5-way image classification set "dataset" from GitHub (MrHarsh10/tspi_-RKNN_MobileNetV3); label vocabulary: cat, cattle, dog, house, pig.

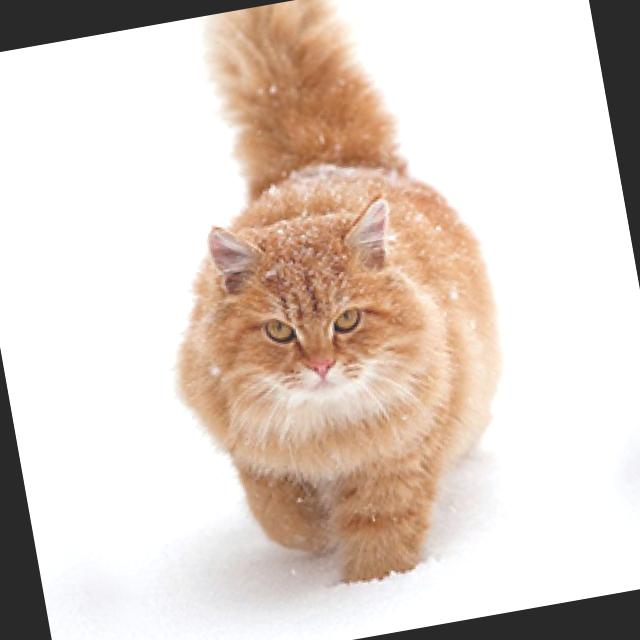
Label: cat

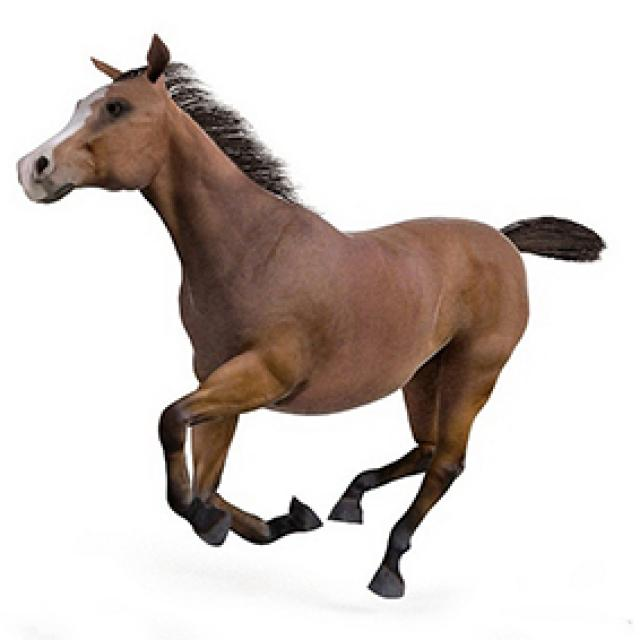
Label: house

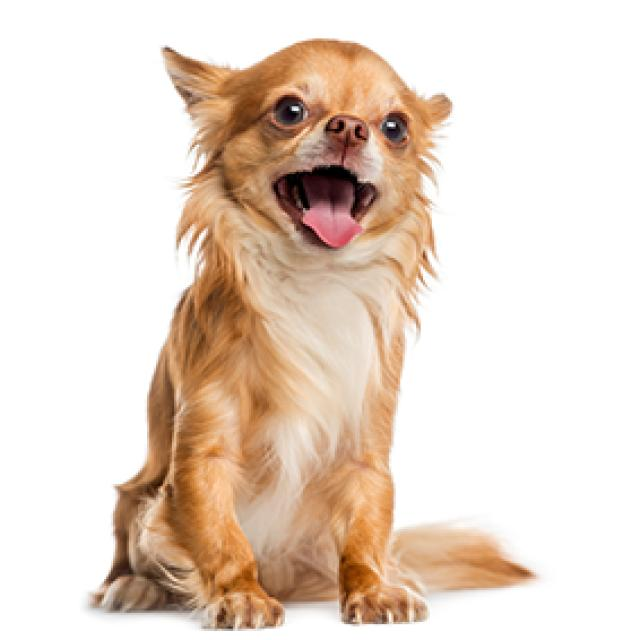
Label: dog

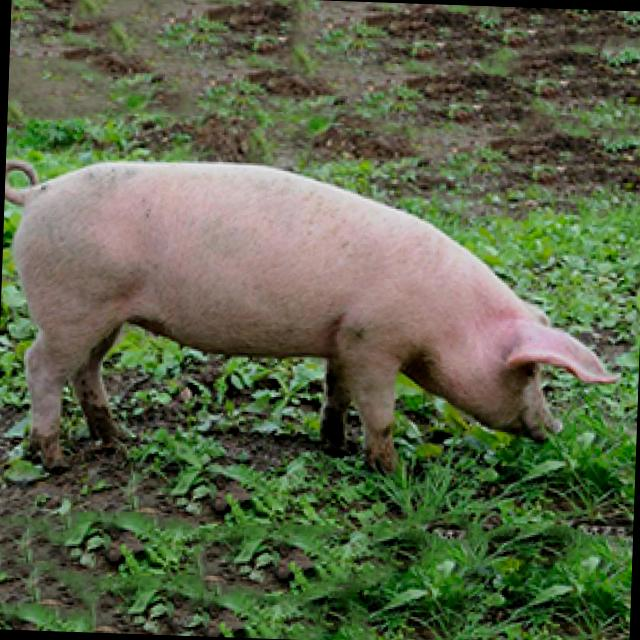
Label: pig

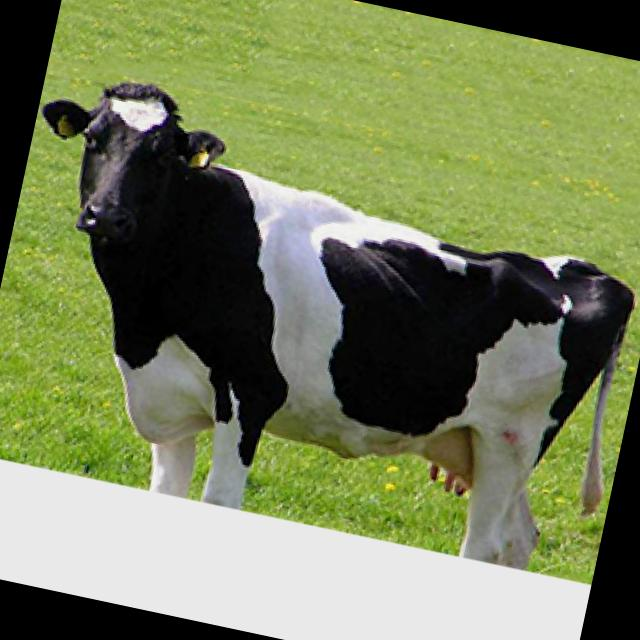
Label: cattle

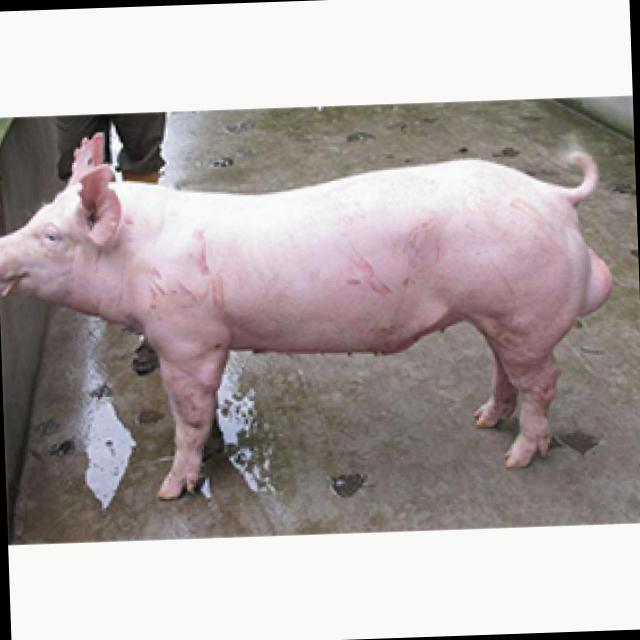
Label: pig
